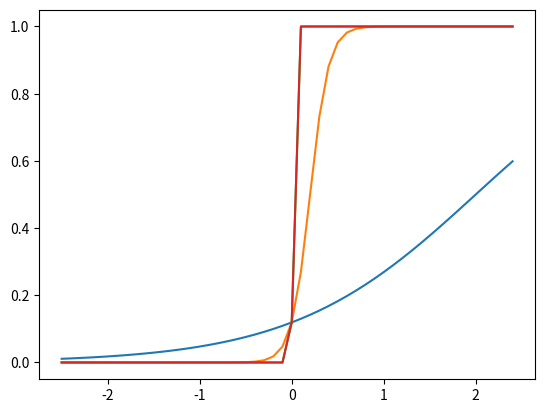

Reproduce this figure in Python.
import numpy as np
from scipy.special import expit
from matplotlib import pyplot as plt

def approximation_function(x, v, bias, weight, N, c = .5):
    sum = 0

    for i in range(N):
        sum += v[i]*expit(weight[i]*x+bias[i])
    return sum

def main():
    x = np.arange(-2.5, 2.5, step=.1)
    b = np.array([-2])
    v = np.array([1.])
    N = 1
    weights = [1, 10, 100, 1000]

    for w in weights:
        y = [approximation_function(x, [v], [b], [w], N) for x in x]
        plt.plot(x, y)
    plt.show()


if __name__ == "__main__":
    main()
